Run: headless pygame with SDL's dummy video driver; simulated clock (each Clock.tick advances the game by its frame time, no real sleeping); random seed 0; keys injected as events and as key.get_pressed() state; no mouse input.
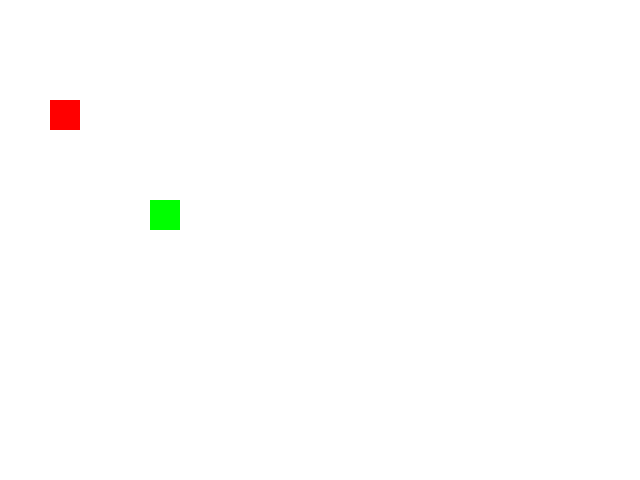
Frame 1 of 4 · flips 1–60 · no input
Frame 2 of 4 · flips 61–180 · tapped SPACE, RETURN · held RIGHT (→), D · screen unchanged from frame 1, image omitted
Frame 3 of 4 · flips 181–300 · held DOWN (↓), S · screen unchanged from frame 2, image omitted
Frame 4 of 4 · flips 301–420 · held LEFT (←), A, UP (↑), W · screen unchanged from frame 3, image omitted

The pygame program that drew these frames:

'''
pygame--sprite--創建一個方塊精靈
'''
import pygame,sys
pygame.init()

class Brick(pygame.sprite.Sprite):
    def __init__(self,color,initial_position):
        pygame.sprite.Sprite.__init__(self)
#        super().__init__()
        self.image = pygame.Surface([30,30])
        self.rect=self.image.get_rect()
        self.image.fill(color)
        self.rect.topleft=initial_position

while True:
    for event in pygame.event.get():
        if event.type==pygame.QUIT:
            pygame.quit()
            sys.exit()
            
    screen=pygame.display.set_mode([640,480])
    screen.fill([255,255,255])
    b1=Brick([255,0,0],[50,100])
    b2=Brick([0,255,0],[150,200])
    screen.blit(b1.image,b1.rect)
    screen.blit(b2.image,b2.rect)
    pygame.display.update()
            
            
            
